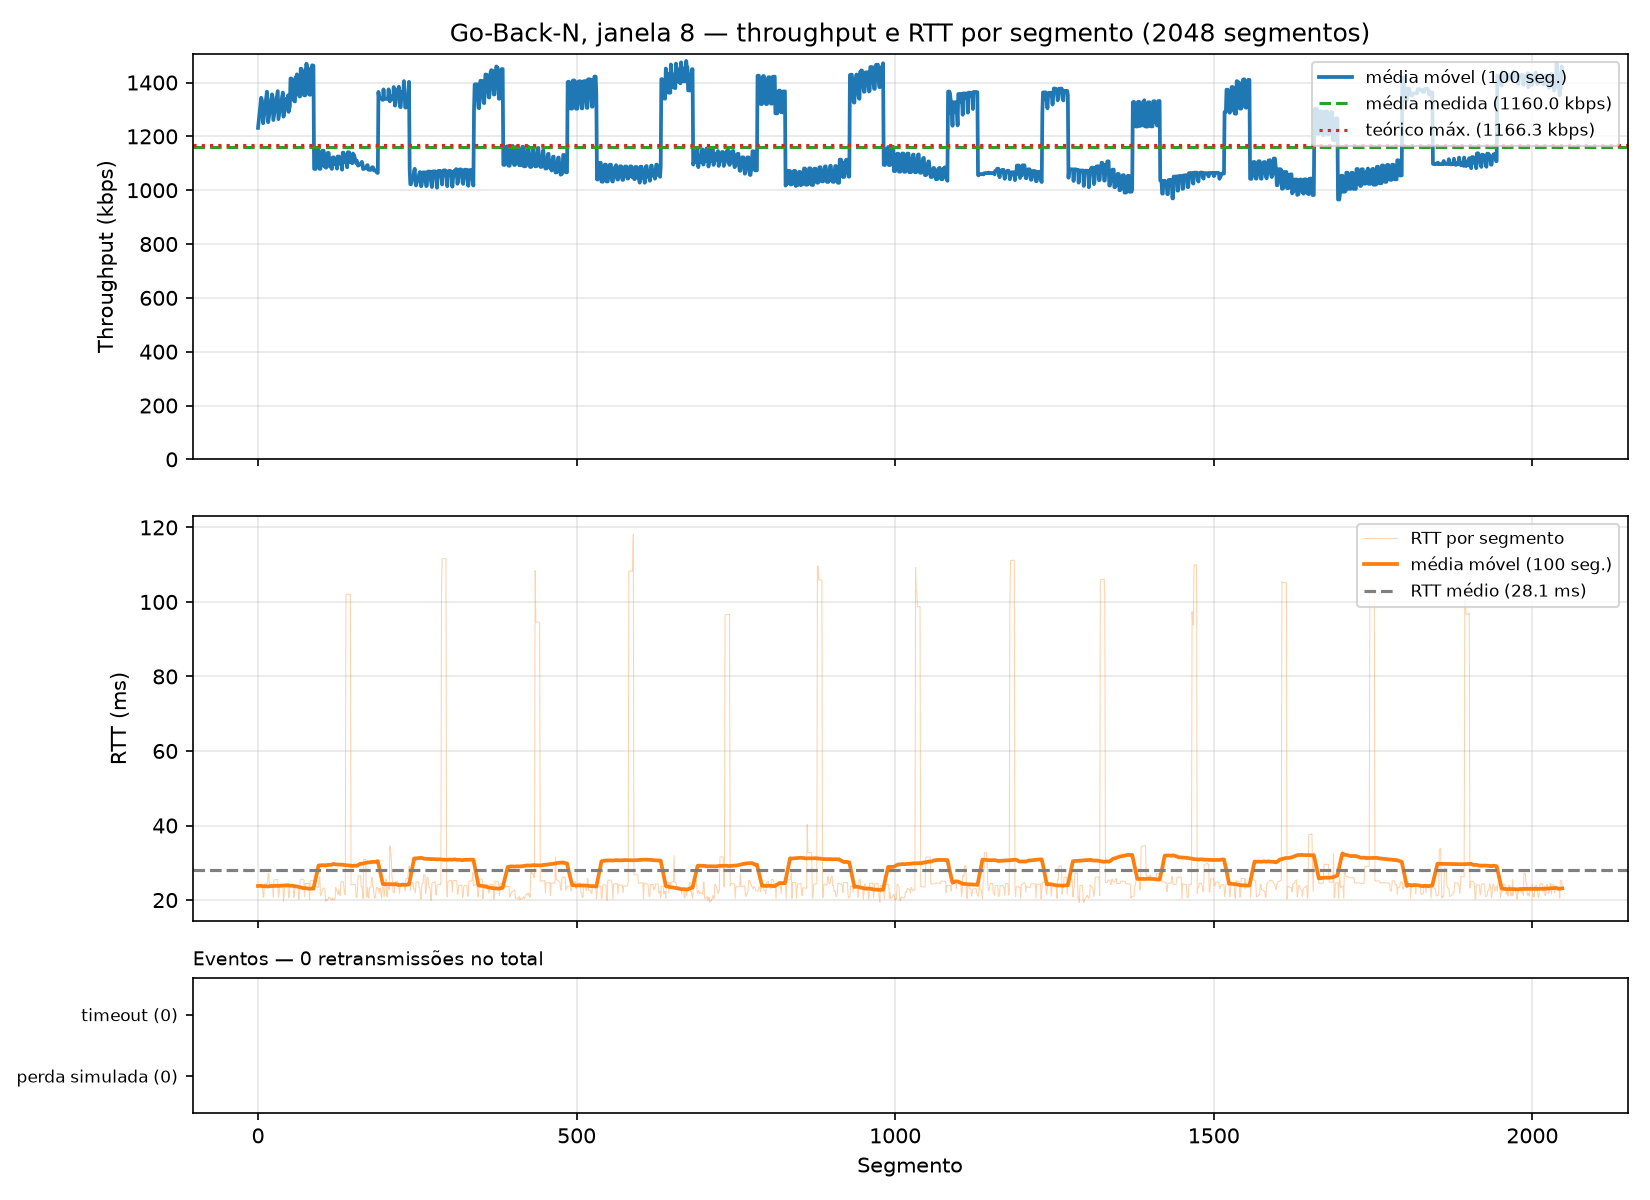

Source data for this figure (header and first rows):
segment, timestamp, size_bytes, rtt_ms, rtt_estimated_ms, timeout_ms, throughput_kbps, retransmissions, timeout_occurred, window_size, protocol, simulated_loss, sim_drops, recv_time_ms
0, 2026-10-24T14:37:15.352749-03:00, 512, 23.85, , 500, 171.7, 0, 0, 8, gbn, 0, 0, 23.85
1, 2026-10-24T14:37:15.352827-03:00, 512, 23.89, , 500, 47906, 0, 0, 8, gbn, 0, 0, 23.93
2, 2026-10-24T14:37:15.352884-03:00, 512, 23.93, , 500, 68361, 0, 0, 8, gbn, 0, 0, 23.99
3, 2026-10-24T14:37:15.352939-03:00, 512, 23.96, , 500, 74585, 0, 0, 8, gbn, 0, 0, 24.05
4, 2026-10-24T14:37:15.352992-03:00, 512, 24, , 500, 76561, 0, 0, 8, gbn, 0, 0, 24.1
5, 2026-10-24T14:37:15.353040-03:00, 512, 24.03, , 500, 84021, 0, 0, 8, gbn, 0, 0, 24.15
6, 2026-10-24T14:37:15.353092-03:00, 512, 24.07, , 500, 81176, 0, 0, 8, gbn, 0, 0, 24.2
7, 2026-10-24T14:37:15.353141-03:00, 512, 24.1, , 500, 83238, 0, 0, 8, gbn, 0, 0, 24.25
8, 2026-10-24T14:37:15.373497-03:00, 512, 20.69, , 500, 201.3, 0, 0, 8, gbn, 0, 0, 44.6
9, 2026-10-24T14:37:15.373558-03:00, 512, 20.7, , 500, 60869, 0, 0, 8, gbn, 0, 0, 44.67
10, 2026-10-24T14:37:15.377283-03:00, 512, 24.36, , 500, 1102, 0, 0, 8, gbn, 0, 0, 48.38
11, 2026-10-24T14:37:15.377346-03:00, 512, 24.38, , 500, 57928, 0, 0, 8, gbn, 0, 0, 48.45
12, 2026-10-24T14:37:15.377413-03:00, 512, 24.39, , 500, 62336, 0, 0, 8, gbn, 0, 0, 48.52
13, 2026-10-24T14:37:15.377475-03:00, 512, 24.41, , 500, 65058, 0, 0, 8, gbn, 0, 0, 48.58
14, 2026-10-24T14:37:15.377540-03:00, 512, 24.42, , 500, 64000, 0, 0, 8, gbn, 0, 0, 48.65
15, 2026-10-24T14:37:15.377602-03:00, 512, 24.43, , 500, 65232, 0, 0, 8, gbn, 0, 0, 48.71
16, 2026-10-24T14:37:15.400651-03:00, 512, 27.08, , 500, 178, 0, 0, 8, gbn, 0, 0, 71.72
17, 2026-10-24T14:37:15.400724-03:00, 512, 27.13, , 500, 36845, 0, 0, 8, gbn, 0, 0, 71.83
18, 2026-10-24T14:37:15.400792-03:00, 512, 23.48, , 500, 60052, 0, 0, 8, gbn, 0, 0, 71.9
19, 2026-10-24T14:37:15.400858-03:00, 512, 23.48, , 500, 61210, 0, 0, 8, gbn, 0, 0, 71.96
20, 2026-10-24T14:37:15.400925-03:00, 512, 23.48, , 500, 62178, 0, 0, 8, gbn, 0, 0, 72.03
21, 2026-10-24T14:37:15.400991-03:00, 512, 23.48, , 500, 60945, 0, 0, 8, gbn, 0, 0, 72.1
22, 2026-10-24T14:37:15.401056-03:00, 512, 23.49, , 500, 63137, 0, 0, 8, gbn, 0, 0, 72.16
23, 2026-10-24T14:37:15.401121-03:00, 512, 23.49, , 500, 62734, 0, 0, 8, gbn, 0, 0, 72.23
24, 2026-10-24T14:37:15.421499-03:00, 512, 20.8, , 500, 201.1, 0, 0, 8, gbn, 0, 0, 92.59
25, 2026-10-24T14:37:15.426200-03:00, 512, 25.43, , 500, 871.9, 0, 0, 8, gbn, 0, 0, 97.29
26, 2026-10-24T14:37:15.426281-03:00, 512, 25.45, , 500, 47170, 0, 0, 8, gbn, 0, 0, 97.38
27, 2026-10-24T14:37:15.426358-03:00, 512, 25.46, , 500, 52013, 0, 0, 8, gbn, 0, 0, 97.46
28, 2026-10-24T14:37:15.426442-03:00, 512, 25.48, , 500, 50053, 0, 0, 8, gbn, 0, 0, 97.54
29, 2026-10-24T14:37:15.426521-03:00, 512, 25.49, , 500, 51361, 0, 0, 8, gbn, 0, 0, 97.62
30, 2026-10-24T14:37:15.426601-03:00, 512, 25.51, , 500, 51903, 0, 0, 8, gbn, 0, 0, 97.7
31, 2026-10-24T14:37:15.426681-03:00, 512, 25.52, , 500, 50830, 0, 0, 8, gbn, 0, 0, 97.78
32, 2026-10-24T14:37:15.442323-03:00, 512, 20.77, , 500, 262.1, 0, 0, 8, gbn, 0, 0, 113.4
33, 2026-10-24T14:37:15.447810-03:00, 512, 21.56, , 500, 746.4, 0, 0, 8, gbn, 0, 0, 118.9
34, 2026-10-24T14:37:15.450336-03:00, 512, 24, , 500, 1621, 0, 0, 8, gbn, 0, 0, 121.4
35, 2026-10-24T14:37:15.450434-03:00, 512, 24.03, , 500, 39416, 0, 0, 8, gbn, 0, 0, 121.5
36, 2026-10-24T14:37:15.450531-03:00, 512, 24.05, , 500, 41867, 0, 0, 8, gbn, 0, 0, 121.6
37, 2026-10-24T14:37:15.450629-03:00, 512, 24.06, , 500, 42648, 0, 0, 8, gbn, 0, 0, 121.7
38, 2026-10-24T14:37:15.450725-03:00, 512, 24.08, , 500, 41867, 0, 0, 8, gbn, 0, 0, 121.8
39, 2026-10-24T14:37:15.450823-03:00, 512, 24.1, , 500, 42501, 0, 0, 8, gbn, 0, 0, 121.9
40, 2026-10-24T14:37:15.462125-03:00, 512, 19.68, , 500, 364.9, 0, 0, 8, gbn, 0, 0, 133.1
41, 2026-10-24T14:37:15.469105-03:00, 512, 21.23, , 500, 582.2, 0, 0, 8, gbn, 0, 0, 140.2
42, 2026-10-24T14:37:15.474652-03:00, 512, 24.25, , 500, 737.8, 0, 0, 8, gbn, 0, 0, 145.7
43, 2026-10-24T14:37:15.474770-03:00, 512, 24.29, , 500, 31327, 0, 0, 8, gbn, 0, 0, 145.9
44, 2026-10-24T14:37:15.474878-03:00, 512, 24.3, , 500, 36832, 0, 0, 8, gbn, 0, 0, 146
45, 2026-10-24T14:37:15.474984-03:00, 512, 24.31, , 500, 38505, 0, 0, 8, gbn, 0, 0, 146.1
46, 2026-10-24T14:37:15.475111-03:00, 512, 24.34, , 500, 32189, 0, 0, 8, gbn, 0, 0, 146.2
47, 2026-10-24T14:37:15.475216-03:00, 512, 24.34, , 500, 39575, 0, 0, 8, gbn, 0, 0, 146.3
48, 2026-10-24T14:37:15.482830-03:00, 512, 20.61, , 500, 539.2, 0, 0, 8, gbn, 0, 0, 153.9
49, 2026-10-24T14:37:15.490176-03:00, 512, 20.97, , 500, 559.4, 0, 0, 8, gbn, 0, 0, 161.2
50, 2026-10-24T14:37:15.498585-03:00, 512, 23.83, , 500, 487.6, 0, 0, 8, gbn, 0, 0, 169.6
51, 2026-10-24T14:37:15.498802-03:00, 512, 23.94, , 500, 17764, 0, 0, 8, gbn, 0, 0, 169.9
52, 2026-10-24T14:37:15.499015-03:00, 512, 24.05, , 500, 19559, 0, 0, 8, gbn, 0, 0, 170.1
53, 2026-10-24T14:37:15.499256-03:00, 512, 24.16, , 500, 16908, 0, 0, 8, gbn, 0, 0, 170.3
54, 2026-10-24T14:37:15.499457-03:00, 512, 24.26, , 500, 19928, 0, 0, 8, gbn, 0, 0, 170.5
55, 2026-10-24T14:37:15.499657-03:00, 512, 24.36, , 500, 20294, 0, 0, 8, gbn, 0, 0, 170.7
56, 2026-10-24T14:37:15.503585-03:00, 512, 20.66, , 500, 1046, 0, 0, 8, gbn, 0, 0, 174.6
57, 2026-10-24T14:37:15.511373-03:00, 512, 21.05, , 500, 528.4, 0, 0, 8, gbn, 0, 0, 182.4
58, 2026-10-24T14:37:15.522483-03:00, 512, 23.77, , 500, 367.9, 0, 0, 8, gbn, 0, 0, 193.5
59, 2026-10-24T14:37:15.522696-03:00, 512, 23.8, , 500, 17108, 0, 0, 8, gbn, 0, 0, 193.8
... 1,988 more rows
